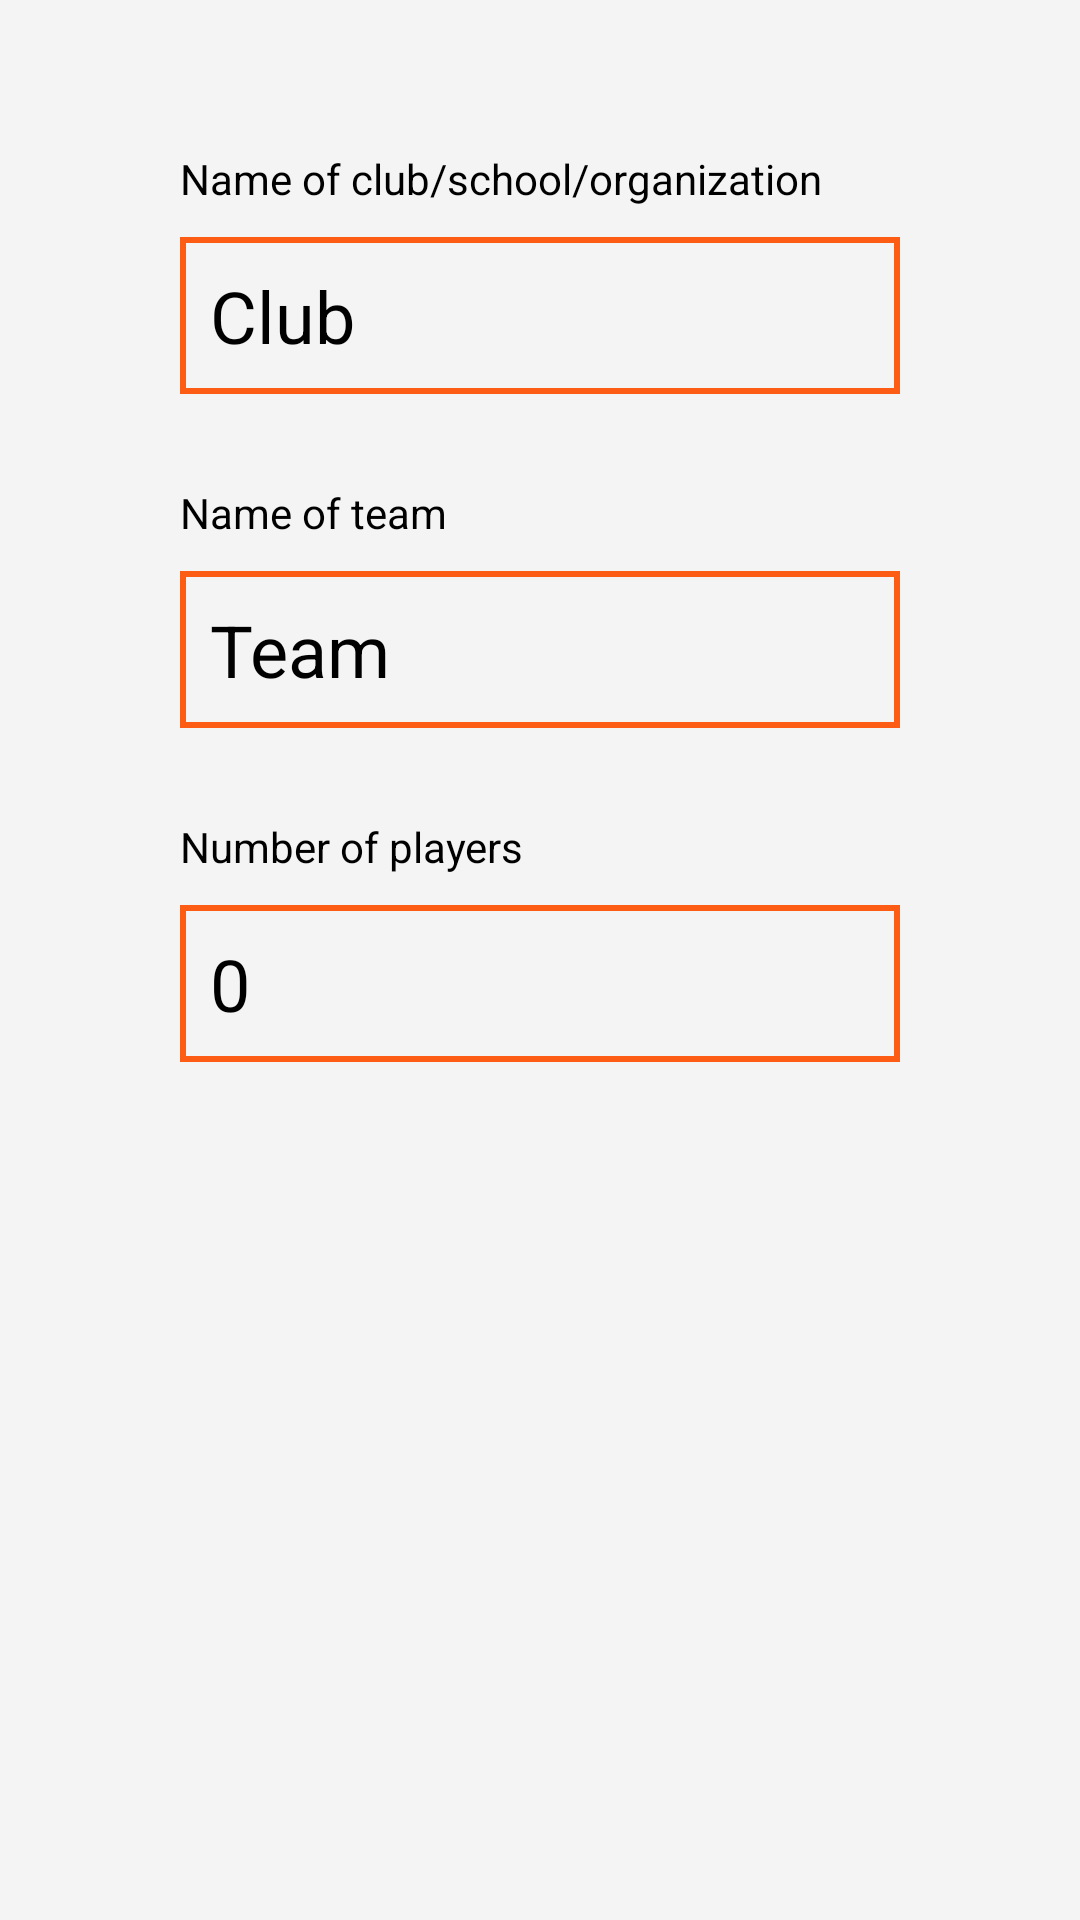

Reconstruct the res/layout file that produces this screen, plus the resources it refers to.
<!-- AndroidManifest.xml: application theme AppTheme -->
<!-- res/layout/dialog_new_team.xml -->
<?xml version="1.0" encoding="utf-8"?>
<LinearLayout xmlns:android="http://schemas.android.com/apk/res/android"
    android:id="@+id/createTeamDialog"
    android:layout_width="match_parent"
    android:layout_height="match_parent"
    android:orientation="vertical"
    android:background="@color/colorAccent"
    android:padding="50dp">

    <TextView
        android:id="@+id/textClubName"
        android:layout_width="wrap_content"
        android:layout_height="wrap_content"
        android:text="Name of club/school/organization"
        android:layout_marginStart="10dp"
        android:textColor="@color/colorCard"/>

    <EditText
        android:id="@+id/writeClubName"
        android:text="Club"
        android:layout_width="match_parent"
        android:layout_height="wrap_content"
        android:background="@drawable/border_dialog_textview"
        android:inputType="textPersonName"
        android:textSize="24sp"
        android:textColor="@color/colorCard"
        android:textCursorDrawable="@color/colorCard"
        android:padding="10dp"
        android:layout_margin="10dp"/>

    <TextView
        android:id="@+id/textTeamName"
        android:layout_width="wrap_content"
        android:layout_height="wrap_content"
        android:text="Name of team"
        android:layout_marginStart="10dp"
        android:layout_marginTop="20dp"
        android:textColor="@color/colorCard"/>

    <EditText
        android:id="@+id/writeTeamName"
        android:text="Team"
        android:layout_width="match_parent"
        android:layout_height="wrap_content"
        android:background="@drawable/border_dialog_textview"
        android:textSize="24sp"
        android:textColor="@color/colorCard"
        android:textCursorDrawable="@color/colorCard"
        android:padding="10dp"
        android:layout_margin="10dp"/>

    <TextView
        android:id="@+id/textNumberOfPlayers"
        android:layout_width="wrap_content"
        android:layout_height="wrap_content"
        android:text="Number of players"
        android:layout_marginStart="10dp"
        android:layout_marginTop="20dp"
        android:textColor="@color/colorCard"/>

    <EditText
        android:id="@+id/writeNumberOfPlayers"
        android:text="0"
        android:layout_width="match_parent"
        android:layout_height="wrap_content"
        android:background="@drawable/border_dialog_textview"
        android:textSize="24sp"
        android:textColor="@color/colorCard"
        android:textCursorDrawable="@color/colorCard"
        android:padding="10dp"
        android:layout_margin="10dp"/>
</LinearLayout>
<!-- resources referenced by this layout -->
<resources>
  <color name="colorAccent">#F4F4F4</color>
  <color name="colorCard">#000000</color>
  <!-- drawable border_dialog_textview (drawable) -->
  <?xml version="1.0" encoding="utf-8"?>
  <shape xmlns:android="http://schemas.android.com/apk/res/android"
      android:shape="rectangle">
  
      <stroke
          android:color="@color/colorPrimaryDark"
          android:width="2dp"/>
  </shape>
  <style name="AppTheme" parent="Theme.AppCompat.Light.NoActionBar">
          
          <item name="colorPrimary">@color/colorPrimary</item>
          <item name="colorPrimaryDark">@color/colorPrimaryDark</item>
          <item name="colorAccent">@color/colorAccent</item>
      </style>
  <color name="colorPrimaryDark">#FC5C14</color>
  <color name="colorPrimary">#FF7315</color>
</resources>
